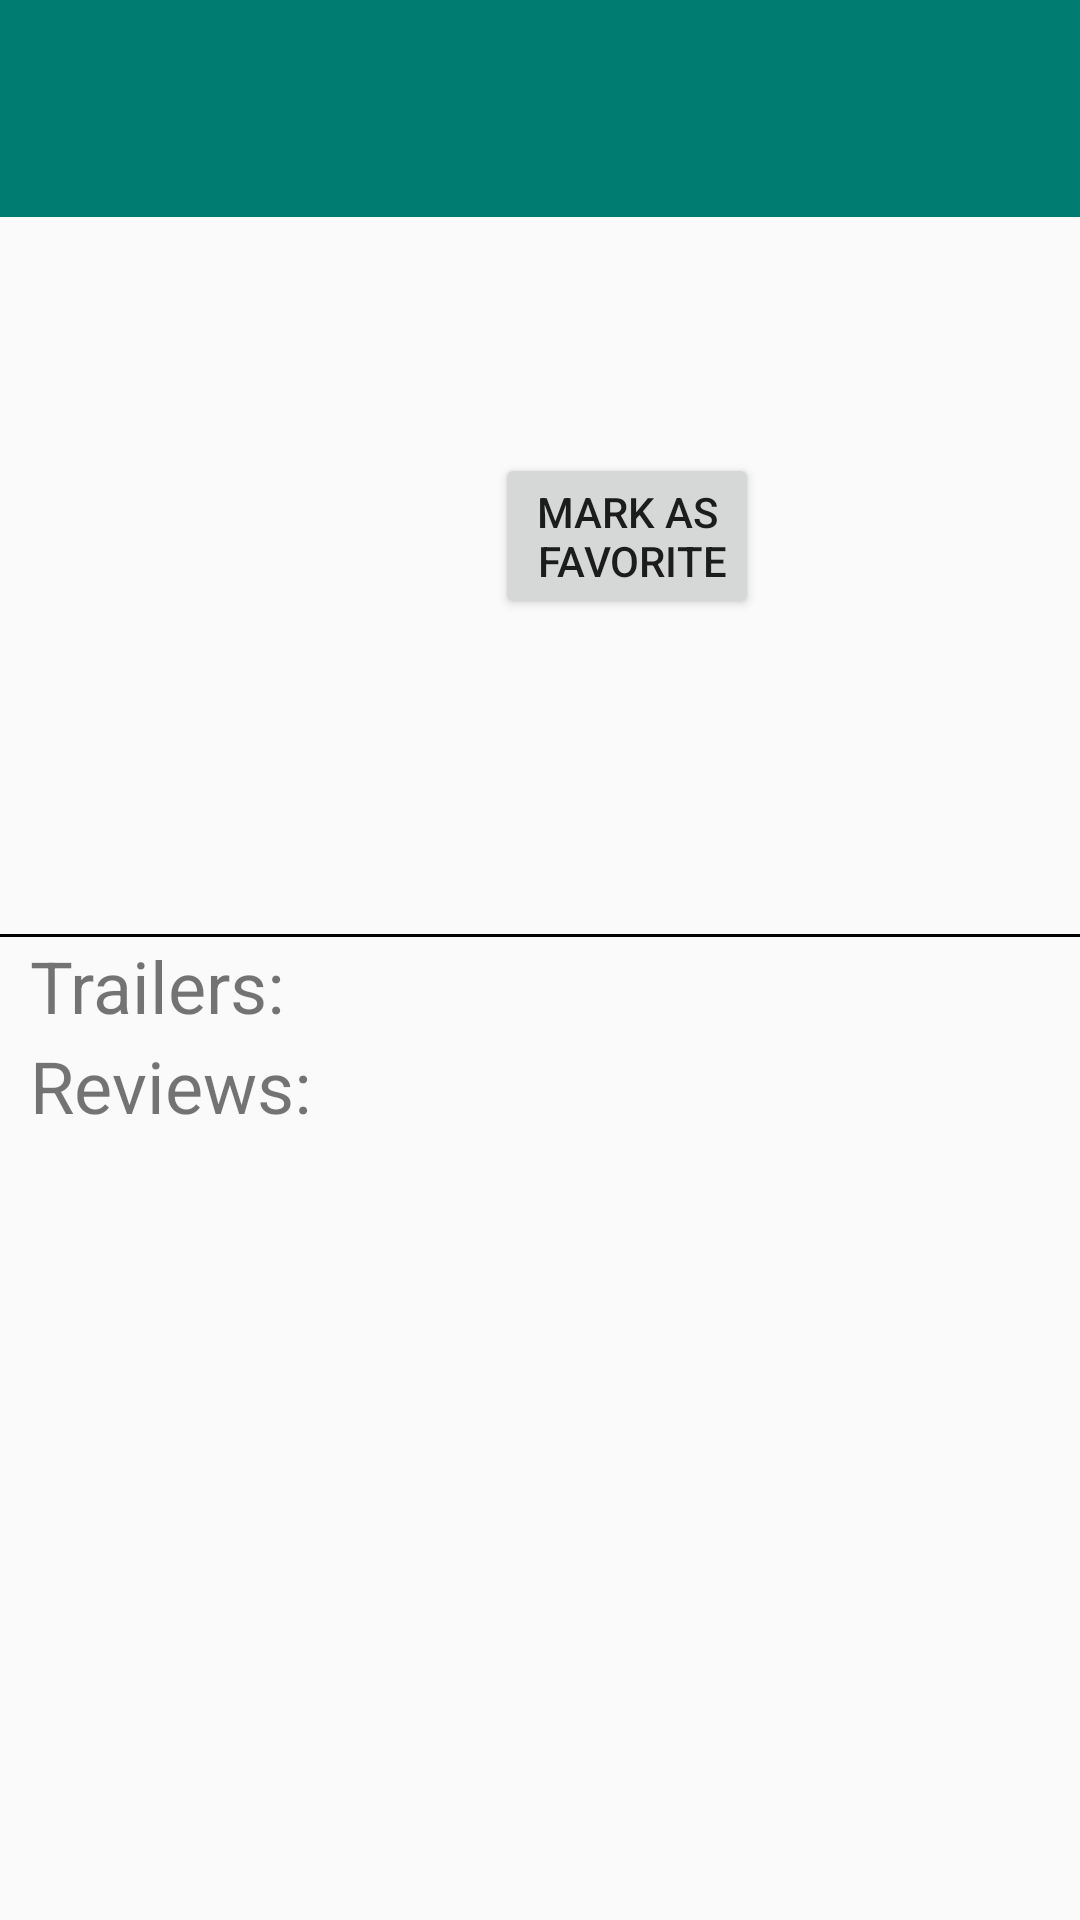

Layout XML and referenced resources for this Android screen:
<!-- AndroidManifest.xml: application theme AppTheme -->
<!-- res/layout/activity_moive_details.xml -->
<?xml version="1.0" encoding="utf-8"?>
<RelativeLayout xmlns:android="http://schemas.android.com/apk/res/android"
    android:layout_width="match_parent"
    android:layout_height="wrap_content">

        <android.support.v4.widget.NestedScrollView
            android:layout_width="match_parent"
            android:layout_height="match_parent">

        <RelativeLayout
            android:layout_width="match_parent"
            android:layout_height="wrap_content">


    <LinearLayout
        android:id="@+id/llMovie"
        android:layout_width="match_parent"
        android:layout_height="wrap_content"
        android:layout_alignParentLeft="true"
        android:layout_alignParentTop="true"
        android:layout_marginBottom="10dp"
        android:orientation="vertical">

        <LinearLayout
            android:id="@+id/llMoiveTitle"
            android:layout_width="match_parent"
            android:layout_height="wrap_content"
            android:background="@color/color_movie_title"
            android:orientation="vertical">

            <TextView
                android:id="@+id/tvMoiveTitle"
                android:layout_width="wrap_content"
                android:layout_height="wrap_content"
                android:layout_margin="20dp"
                android:maxLines="3"
                android:textColor="@android:color/white"
                android:textSize="24sp" />
        </LinearLayout>

        <LinearLayout
            android:id="@+id/llMoiveDetails"
            android:layout_width="match_parent"
            android:layout_height="wrap_content"
            android:layout_marginLeft="10dp"
            android:layout_marginTop="5dp"
            android:orientation="horizontal"
            android:weightSum="10.0">

            <View
                android:id="@+id/vList"
                android:layout_width="0dp"
                android:layout_height="wrap_content"
                android:background="@color/colorPrimaryDark"
                android:visibility="gone" />

            <LinearLayout
                android:layout_width="0dp"
                android:layout_height="match_parent"
                android:layout_weight="4.0"
                android:gravity="center">


                <ImageView
                    android:id="@+id/ivMoviePoster"
                    android:layout_width="150dp"
                    android:layout_height="200dp"
                    />

            </LinearLayout>

            <LinearLayout
                android:id="@+id/llMovieDetails"
                android:layout_width="0dp"
                android:layout_height="match_parent"
                android:layout_weight="6.0"
                android:orientation="vertical"
                android:padding="10dp">

                <TextView
                    android:id="@+id/tvReleaseDate"
                    android:layout_width="wrap_content"
                    android:layout_height="wrap_content"
                    android:layout_marginTop="5dp"
                    android:textSize="18sp"
                    android:visibility="visible" />

                <TextView
                    android:id="@+id/tvVoteAverage"
                    android:layout_width="wrap_content"
                    android:layout_height="wrap_content"
                    android:layout_marginTop="5dp"
                    android:textSize="18sp"
                    android:visibility="visible" />

                <Button
                    android:id="@+id/btnfavorite"
                    android:layout_width="wrap_content"
                    android:layout_height="wrap_content"
                    android:layout_margin="5dp"
                    android:padding="10dp"
                    android:textSize="14sp"
                    android:text="@string/mark_as_favorite"
                    android:visibility="visible" />



            </LinearLayout>
        </LinearLayout>

        <TextView
            android:id="@+id/tvOverview"
            android:layout_width="wrap_content"
            android:layout_height="wrap_content"
            android:layout_marginLeft="10dp"
            android:layout_marginTop="5dp"
            android:scrollbars = "vertical"
            />
    </LinearLayout>


    <View
        android:id="@+id/view_line"
        android:layout_width="match_parent"
        android:layout_height="1dp"
        android:layout_below="@+id/llMovie"
        android:background="@color/colorPrimaryDark" />


    <TextView
        android:id="@+id/tvTrailer"
        android:layout_width="wrap_content"
        android:layout_height="wrap_content"
        android:layout_below="@id/view_line"
        android:text="@string/trailers"
        android:layout_marginLeft="10dp"
        android:textSize="24sp" />

    <android.support.v7.widget.RecyclerView
        android:id="@+id/rvTrailers"
        android:layout_width="match_parent"
        android:layout_height="wrap_content"
        android:layout_below="@id/tvTrailer"
        />
    <View
        android:id="@+id/view_line2"
        android:layout_width="match_parent"
        android:layout_height="1dp"
        android:layout_below="@+id/rvTrailers"
        android:visibility="invisible"
        android:background="@color/colorPrimaryDark" />

    <TextView
        android:id="@+id/tvReviews"
        android:layout_width="wrap_content"
        android:layout_height="wrap_content"
        android:layout_below="@id/view_line2"
        android:layout_marginLeft="10dp"
        android:text="@string/reviews"
        android:textSize="24sp" />

    <android.support.v7.widget.RecyclerView
        android:id="@+id/rvReviews"
        android:layout_width="match_parent"
        android:layout_height="wrap_content"
        android:layout_below="@id/tvReviews"
        android:paddingBottom="50dp"
        />
        </RelativeLayout>
        </android.support.v4.widget.NestedScrollView>
</RelativeLayout>
<!-- resources referenced by this layout -->
<resources>
  <color name="colorPrimaryDark">#020202</color>
  <color name="color_movie_title">#007c70</color>
  <string name="mark_as_favorite">MARK AS\n FAVORITE</string>
  <string name="reviews">Reviews:</string>
  <string name="trailers">Trailers:</string>
  <style name="AppTheme" parent="Theme.AppCompat.Light.DarkActionBar">
          
          <item name="colorPrimary">@color/colorPrimary</item>
          <item name="colorPrimaryDark">@color/colorPrimaryDark</item>
          <item name="colorAccent">@color/colorAccent</item>
      </style>
  <color name="colorPrimary">#232323</color>
  <color name="colorAccent">#ffffff</color>
</resources>
